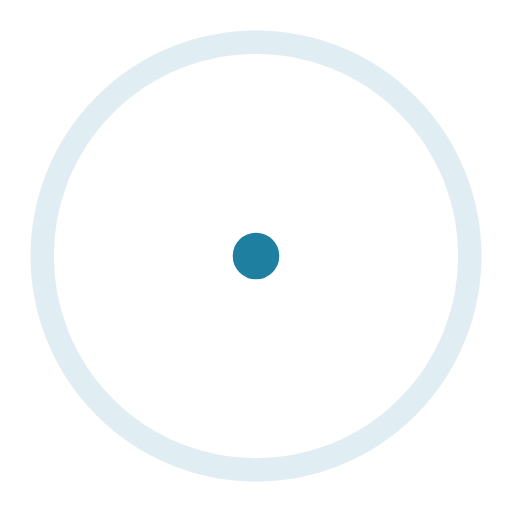
t = 0.00 s
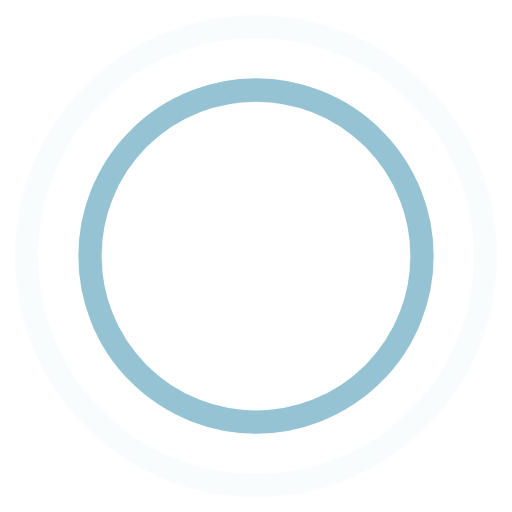
t = 0.45 s
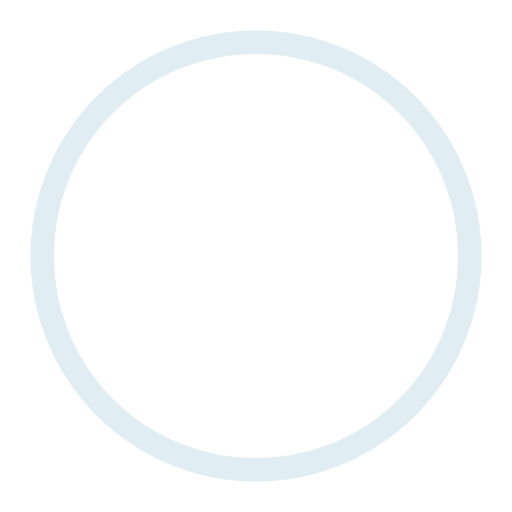
t = 0.90 s
t = 1.35 s: frame unchanged from t = 0.45 s, image omitted

The animated SVG that drew these frames (rendered in a browser with its animation timeline set to each time). Animation: 4 SMIL elements (animate=4); one cycle of 1.80 s, repeats indefinitely.

<!-- By Sam Herbert (@sherb), for everyone. More @ http://goo.gl/7AJzbL -->
<svg width="44" height="44" viewBox="0 0 44 44" xmlns="http://www.w3.org/2000/svg" stroke="#1f7fa1">
    <g fill="none" fill-rule="evenodd" stroke-width="2">
        <circle cx="22" cy="22" r="1">
            <animate attributeName="r"
                begin="0s" dur="1.8s"
                values="1; 20"
                calcMode="spline"
                keyTimes="0; 1"
                keySplines="0.165, 0.84, 0.44, 1"
                repeatCount="indefinite" />
            <animate attributeName="stroke-opacity"
                begin="0s" dur="1.8s"
                values="1; 0"
                calcMode="spline"
                keyTimes="0; 1"
                keySplines="0.3, 0.61, 0.355, 1"
                repeatCount="indefinite" />
        </circle>
        <circle cx="22" cy="22" r="1">
            <animate attributeName="r"
                begin="-0.9s" dur="1.8s"
                values="1; 20"
                calcMode="spline"
                keyTimes="0; 1"
                keySplines="0.165, 0.84, 0.44, 1"
                repeatCount="indefinite" />
            <animate attributeName="stroke-opacity"
                begin="-0.9s" dur="1.8s"
                values="1; 0"
                calcMode="spline"
                keyTimes="0; 1"
                keySplines="0.3, 0.61, 0.355, 1"
                repeatCount="indefinite" />
        </circle>
    </g>
</svg>
